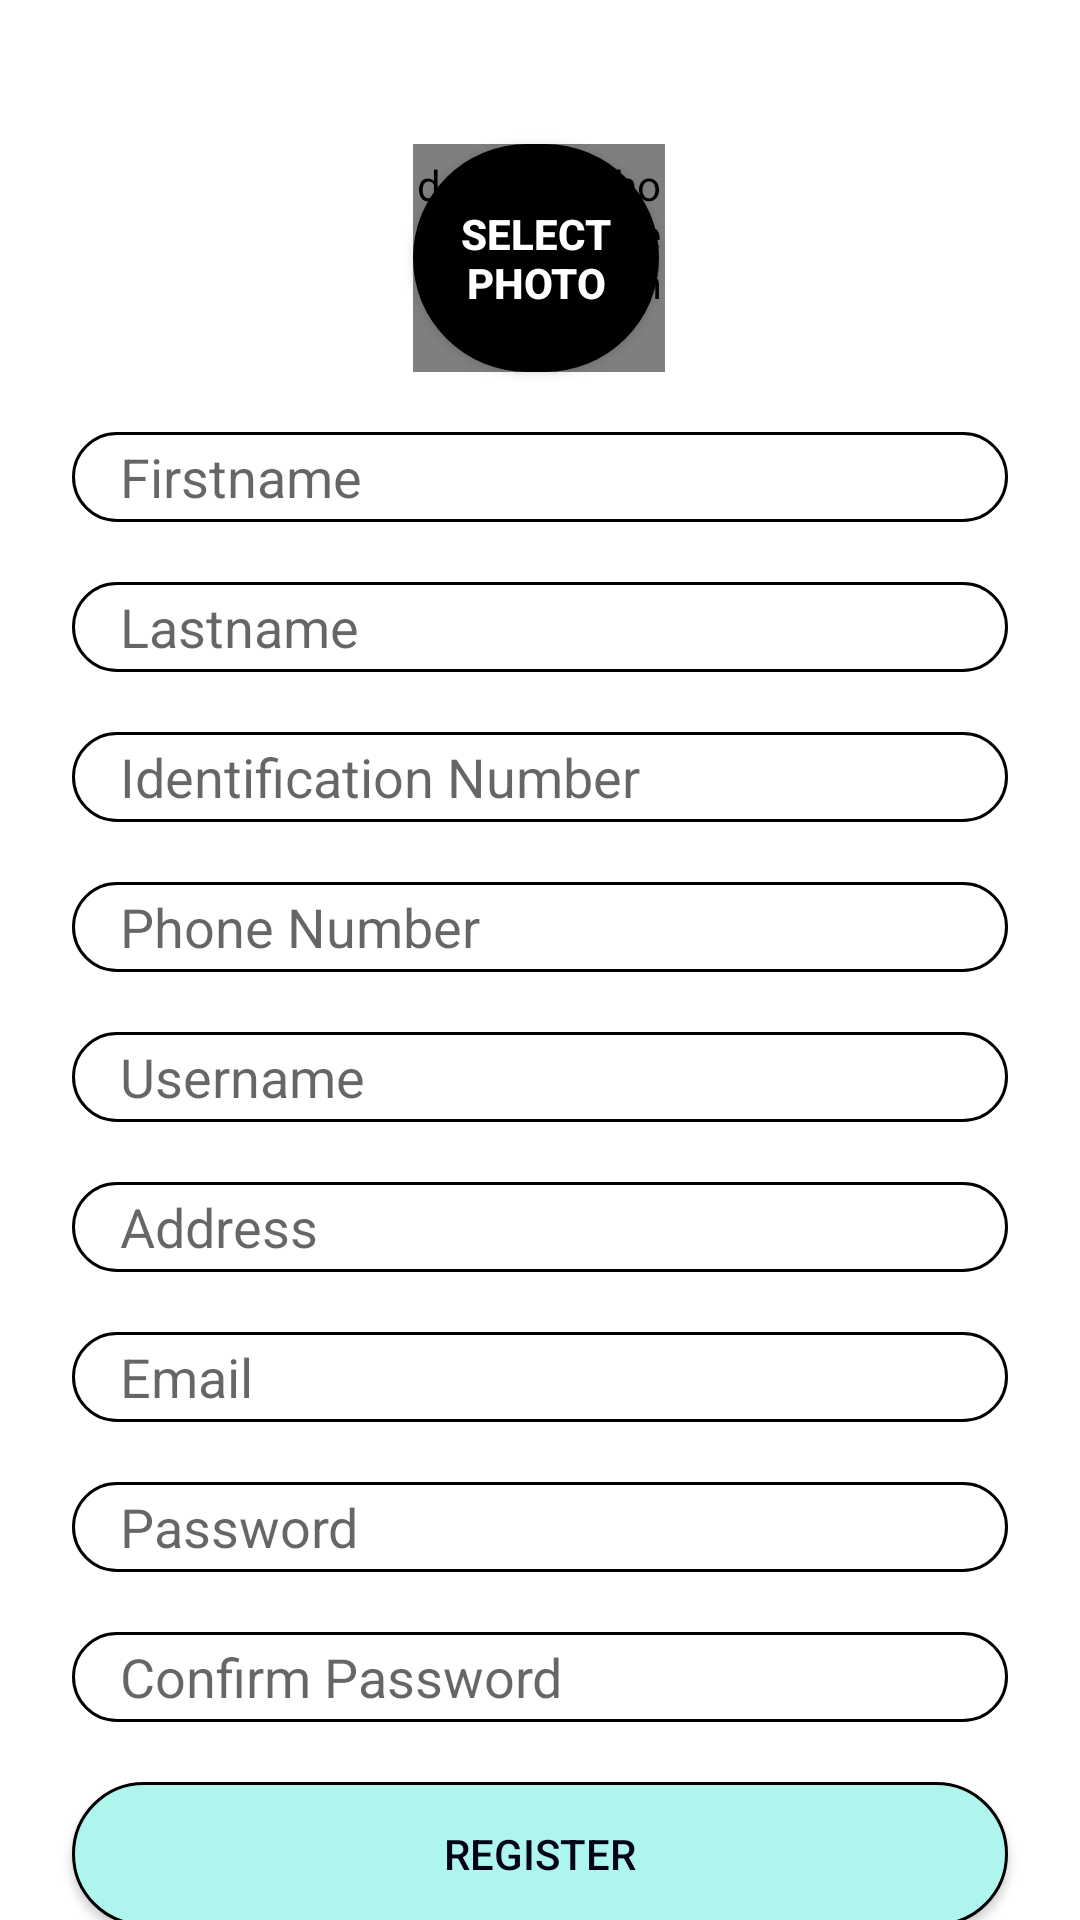

Produce the Android XML layout that renders to this screen, including the resource entries it uses.
<!-- AndroidManifest.xml: application theme Theme.Atlas -->
<!-- res/layout/activity_register.xml -->
<?xml version="1.0" encoding="utf-8"?>
<androidx.constraintlayout.widget.ConstraintLayout xmlns:android="http://schemas.android.com/apk/res/android"
                                                   xmlns:app="http://schemas.android.com/apk/res-auto"
                                                   xmlns:tools="http://schemas.android.com/tools"
                                                   android:layout_width="match_parent"
                                                   android:layout_height="match_parent"
                                                   android:background="@drawable/backgroundreg"
                                                   tools:context=".RegistrationActivity">

    <android.widget.Button
            android:id="@+id/buttonSelectPhoto"
            android:layout_width="82dp"
            android:layout_height="76dp"
            android:layout_marginTop="48dp"
            android:layout_marginEnd="8dp"
            android:layout_marginLeft="8dp"
            android:text="Select Photo"
            android:textStyle="bold"
            android:background="@drawable/roundedphoto"
            android:textColor="@color/white"
            app:layout_constraintEnd_toEndOf="parent"
            app:layout_constraintHorizontal_bias="0.51"
            app:layout_constraintStart_toStartOf="parent"
            app:layout_constraintTop_toTopOf="parent"/>
    <EditText
            android:background="@drawable/rounded_edittext"
            android:id="@+id/firstnameEditTextRegister"
            android:layout_width="0dp"
            android:layout_height="30dp"
            android:layout_marginStart="24dp"
            android:layout_marginEnd="24dp"
            android:ems="10"
            android:hint="@string/firstname_hint_registration"
            android:inputType="textPersonName"
            android:paddingLeft="16dp"
            app:layout_constraintEnd_toEndOf="parent"
            app:layout_constraintHorizontal_bias="0.0"
            app:layout_constraintStart_toStartOf="parent"
            app:layout_constraintTop_toBottomOf="@+id/buttonSelectPhoto" android:layout_marginTop="20dp"/>
    <EditText
            android:background="@drawable/rounded_edittext"
            android:id="@+id/lastnameEditTextRegister"
            android:layout_width="0dp"
            android:layout_height="30dp"
            android:layout_marginStart="24dp"
            android:layout_marginEnd="24dp"
            android:ems="10"
            android:hint="@string/lastname_hint_registration"
            android:inputType="textPersonName"
            android:paddingLeft="16dp"
            app:layout_constraintEnd_toEndOf="parent"
            app:layout_constraintHorizontal_bias="0.0"
            app:layout_constraintStart_toStartOf="parent"
            app:layout_constraintTop_toBottomOf="@+id/firstnameEditTextRegister" android:layout_marginTop="20dp"/>
    <EditText
            android:background="@drawable/rounded_edittext"
            android:id="@+id/usernameEditTextRegister"
            android:layout_width="0dp"
            android:layout_height="30dp"
            android:layout_marginStart="24dp"
            android:layout_marginEnd="24dp"
            android:ems="10"
            android:hint="@string/username_hint_registration"
            android:inputType="textPersonName"
            android:paddingLeft="16dp"
            app:layout_constraintEnd_toEndOf="parent"
            app:layout_constraintHorizontal_bias="0.0"
            app:layout_constraintStart_toStartOf="parent"
            app:layout_constraintTop_toBottomOf="@+id/phonenumberEditTextRegister" android:layout_marginTop="20dp"/>
    <EditText
            android:background="@drawable/rounded_edittext"
            android:id="@+id/addressEditTextRegister"
            android:layout_width="0dp"
            android:layout_height="30dp"
            android:layout_marginStart="24dp"
            android:layout_marginEnd="24dp"
            android:ems="10"
            android:hint="@string/address_hint_registration"
            android:inputType="textPostalAddress"
            android:paddingLeft="16dp"
            app:layout_constraintEnd_toEndOf="parent"
            app:layout_constraintHorizontal_bias="1.0"
            app:layout_constraintStart_toStartOf="parent"
            app:layout_constraintTop_toBottomOf="@+id/usernameEditTextRegister" android:layout_marginTop="20dp"/>
    <EditText
            android:background="@drawable/rounded_edittext"
            android:id="@+id/ndocEditTextRegister"
            android:layout_width="0dp"
            android:layout_height="30dp"
            android:layout_marginStart="24dp"
            android:layout_marginEnd="24dp"
            android:ems="10"
            android:hint="@string/ndoc_hint_registration"
            android:inputType="number"
            android:paddingLeft="16dp"
            app:layout_constraintEnd_toEndOf="parent"
            app:layout_constraintHorizontal_bias="0.0"
            app:layout_constraintStart_toStartOf="parent"
            app:layout_constraintTop_toBottomOf="@+id/lastnameEditTextRegister" android:layout_marginTop="20dp"/>
    <EditText
            android:background="@drawable/rounded_edittext"
            android:id="@+id/phonenumberEditTextRegister"
            android:layout_width="0dp"
            android:layout_height="30dp"
            android:layout_marginStart="24dp"
            android:layout_marginEnd="24dp"
            android:ems="10"
            android:hint="@string/phonenumber_hint_registration"
            android:inputType="phone"
            android:paddingLeft="16dp"
            app:layout_constraintEnd_toEndOf="parent"
            app:layout_constraintHorizontal_bias="1.0"
            app:layout_constraintStart_toStartOf="parent"
            app:layout_constraintTop_toBottomOf="@+id/ndocEditTextRegister" android:layout_marginTop="20dp"/>
    <EditText
            android:background="@drawable/rounded_edittext"
            android:id="@+id/emailEditTextRegister"
            android:layout_width="0dp"
            android:layout_height="30dp"
            android:ems="10"
            android:hint="@string/email_hint_registration"
            android:paddingLeft="16dp"
            android:inputType="textEmailAddress"
            app:layout_constraintEnd_toEndOf="@+id/usernameEditTextRegister"
            app:layout_constraintStart_toStartOf="@+id/usernameEditTextRegister"
            app:layout_constraintTop_toBottomOf="@+id/addressEditTextRegister"
            app:layout_constraintHorizontal_bias="0.0" android:layout_marginTop="20dp"/>
    <EditText
            android:background="@drawable/rounded_edittext"
            android:id="@+id/passwordEditTextRegister"
            android:layout_width="0dp"
            android:layout_height="30dp"
            android:layout_marginTop="20dp"
            android:ems="10"
            android:paddingLeft="16dp"
            android:hint="@string/password_hint_registration"
            android:inputType="textPassword"
            app:layout_constraintEnd_toEndOf="@+id/emailEditTextRegister"
            app:layout_constraintStart_toStartOf="@+id/emailEditTextRegister"
            app:layout_constraintTop_toBottomOf="@+id/emailEditTextRegister"
            app:layout_constraintHorizontal_bias="1.0"/>
    <EditText
            android:background="@drawable/rounded_edittext"
            android:id="@+id/confpasswordEditTextRegister"
            android:layout_width="0dp"
            android:layout_height="30dp"
            android:ems="10"
            android:paddingLeft="16dp"
            android:hint="@string/conf_password_hint_registration"
            android:inputType="textPassword"
            app:layout_constraintEnd_toEndOf="@+id/emailEditTextRegister"
            app:layout_constraintStart_toStartOf="@+id/emailEditTextRegister"
            app:layout_constraintTop_toBottomOf="@+id/passwordEditTextRegister"
            app:layout_constraintHorizontal_bias="0.0" android:layout_marginTop="20dp"/>
    <android.widget.Button
            android:background="@drawable/buttonrounded"
            android:textColor="@color/reg"
            android:id="@+id/buttonRegister"
            android:layout_width="0dp"
            android:layout_height="wrap_content"
            android:text="@string/register_button"
            app:layout_constraintEnd_toEndOf="@+id/passwordEditTextRegister"
            app:layout_constraintStart_toStartOf="@+id/passwordEditTextRegister"
            app:layout_constraintTop_toBottomOf="@+id/confpasswordEditTextRegister"
            app:layout_constraintHorizontal_bias="0.0" android:layout_marginTop="20dp"/>
    <TextView
            android:id="@+id/alreadyHaveAccountRegister"
            android:layout_width="wrap_content"
            android:layout_height="wrap_content"
            android:text="@string/already_account_link"
            android:textColor="@color/white"
            android:textSize="16sp"
            android:textStyle="bold|italic"
            app:layout_constraintEnd_toEndOf="@+id/buttonRegister"
            app:layout_constraintStart_toStartOf="@+id/buttonRegister"
            app:layout_constraintTop_toBottomOf="@+id/buttonRegister" android:layout_marginTop="35dp"/>
    <de.hdodenhof.circleimageview.CircleImageView
            android:id="@+id/imageViewRegister"
            android:layout_width="84dp"
            android:layout_height="76dp"
            app:layout_constraintBottom_toBottomOf="@+id/buttonSelectPhoto"
            app:layout_constraintEnd_toEndOf="@+id/buttonSelectPhoto"
            app:layout_constraintStart_toStartOf="@+id/buttonSelectPhoto"
            app:layout_constraintTop_toTopOf="@+id/buttonSelectPhoto" app:layout_constraintHorizontal_bias="0.0"
            app:layout_constraintVertical_bias="0.0">

    </de.hdodenhof.circleimageview.CircleImageView>

</androidx.constraintlayout.widget.ConstraintLayout>
<!-- resources referenced by this layout -->
<resources>
  <color name="reg">#030317</color>
  <color name="white">#FFFFFFFF</color>
  <!-- drawable buttonrounded (drawable) -->
  <?xml version="1.0" encoding="utf-8"?>
  <shape xmlns:android="http://schemas.android.com/apk/res/android">
      <solid android:color="@color/android_color_dark"></solid>
      <corners android:radius="25dp"></corners>
      <stroke
              android:color="@color/black"
              android:width="1dp"/>
  </shape>
  <!-- drawable rounded_edittext (drawable) -->
  <?xml version="1.0" encoding="utf-8"?>
  <shape xmlns:android="http://schemas.android.com/apk/res/android">
      <solid android:color="@color/white"></solid>
      <corners android:radius="20dp"></corners>
      <stroke
              android:color="@color/black"
              android:width="1dp"/>
  </shape>
  <!-- drawable roundedphoto (drawable) -->
  <?xml version="1.0" encoding="utf-8"?>
  <shape xmlns:android="http://schemas.android.com/apk/res/android">
      <solid android:color="@color/black"></solid>
      <corners android:radius="75dp"></corners>
  </shape>
  <string name="address_hint_registration">Address</string>
  <string name="already_account_link">Already have an account?</string>
  <string name="conf_password_hint_registration">Confirm Password</string>
  <string name="email_hint_registration">Email</string>
  <string name="firstname_hint_registration">Firstname</string>
  <string name="lastname_hint_registration">Lastname</string>
  <string name="ndoc_hint_registration">Identification Number</string>
  <string name="password_hint_registration">Password</string>
  <string name="phonenumber_hint_registration">Phone Number</string>
  <string name="register_button">Register</string>
  <string name="username_hint_registration">Username</string>
  <style name="Theme.Atlas" parent="Theme.MaterialComponents.DayNight.DarkActionBar">
          
          <item name="colorPrimary">@color/android_bar</item>
          <item name="colorPrimaryVariant">@color/android_bar</item>
          <item name="colorOnPrimary">@color/android_bar</item>
          
          <item name="colorSecondary">@color/teal_200</item>
          <item name="colorSecondaryVariant">@color/teal_700</item>
          <item name="colorOnSecondary">@color/black</item>
          
          <item name="android:statusBarColor" tools:targetApi="l">?attr/colorPrimaryVariant</item>
          
      </style>
  <color name="android_color_dark">#aef5ee</color>
  <color name="black">#FF000000</color>
  <color name="android_bar">#14233b</color>
  <color name="teal_200">#FF03DAC5</color>
  <color name="teal_700">#FF018786</color>
</resources>
